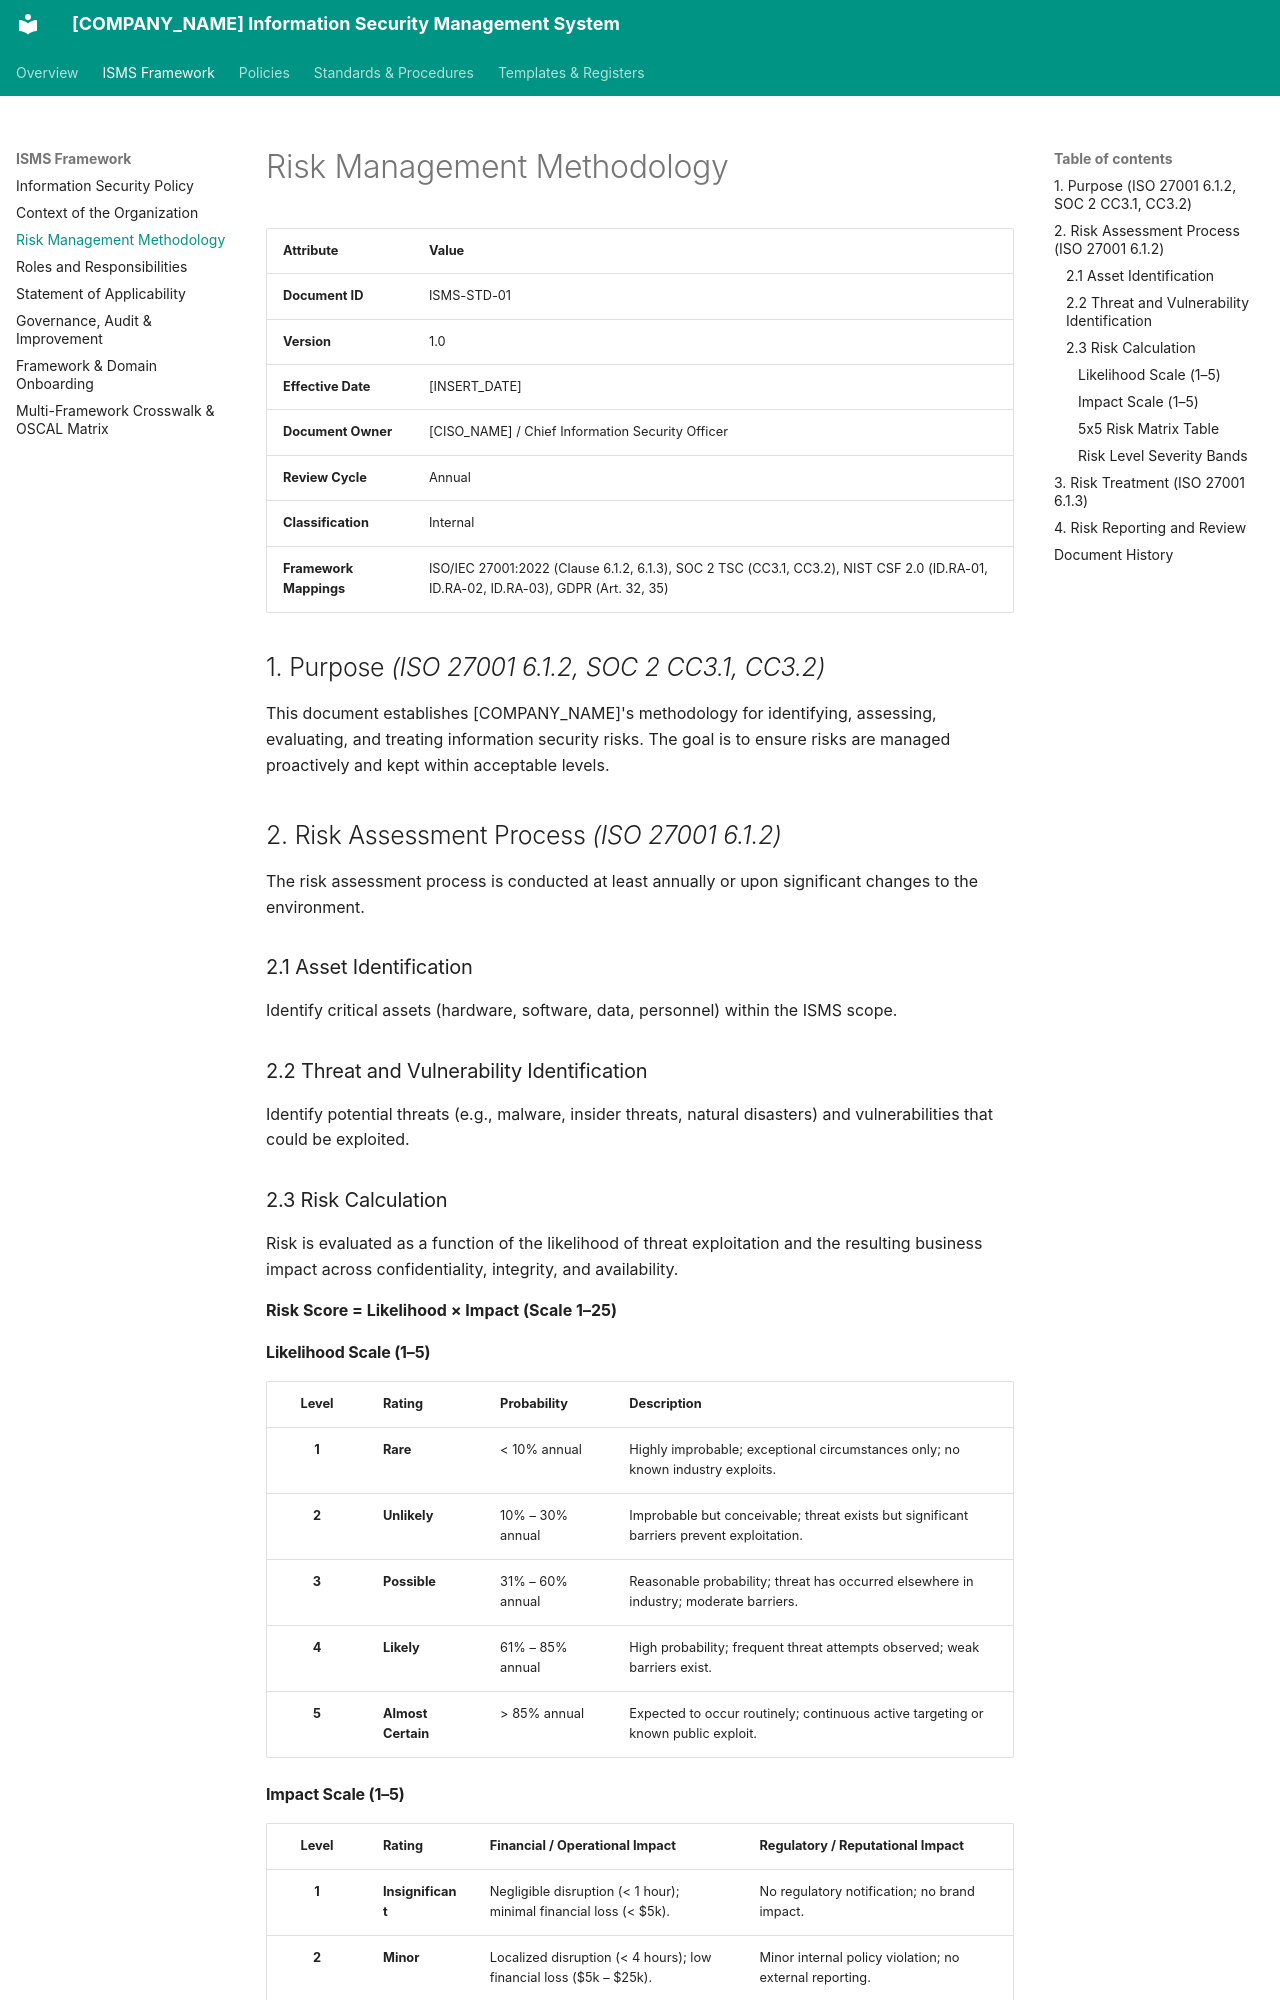

repository: craetive-australia/security-standards-template · page: 01_ISMS_Framework/03_Risk_Management_Methodology/index.html · generator: mkdocs

# Risk Management Methodology

| Attribute | Value |
| :--- | :--- |
| **Document ID** | ISMS-STD-01 |
| **Version** | 1.0 |
| **Effective Date** | [INSERT_DATE] |
| **Document Owner** | [CISO_NAME] / Chief Information Security Officer |
| **Review Cycle** | Annual |
| **Classification** | Internal |
| **Framework Mappings** | ISO/IEC 27001:2022 (Clause 6.1.2, 6.1.3), SOC 2 TSC (CC3.1, CC3.2), NIST CSF 2.0 (ID.RA-01, ID.RA-02, ID.RA-03), GDPR (Art. 32, 35) |

## 1. Purpose *(ISO 27001 6.1.2, SOC 2 CC3.1, CC3.2)*
This document establishes [COMPANY_NAME]'s methodology for identifying, assessing, evaluating, and treating information security risks. The goal is to ensure risks are managed proactively and kept within acceptable levels.

## 2. Risk Assessment Process *(ISO 27001 6.1.2)*
The risk assessment process is conducted at least annually or upon significant changes to the environment.

### 2.1 Asset Identification
Identify critical assets (hardware, software, data, personnel) within the ISMS scope.

### 2.2 Threat and Vulnerability Identification
Identify potential threats (e.g., malware, insider threats, natural disasters) and vulnerabilities that could be exploited.

### 2.3 Risk Calculation
Risk is evaluated as a function of the likelihood of threat exploitation and the resulting business impact across confidentiality, integrity, and availability.

**Risk Score = Likelihood × Impact (Scale 1–25)**

#### Likelihood Scale (1–5)
| Level | Rating | Probability | Description |
| :---: | :--- | :--- | :--- |
| **1** | **Rare** | < 10% annual | Highly improbable; exceptional circumstances only; no known industry exploits. |
| **2** | **Unlikely** | 10% – 30% annual | Improbable but conceivable; threat exists but significant barriers prevent exploitation. |
| **3** | **Possible** | 31% – 60% annual | Reasonable probability; threat has occurred elsewhere in industry; moderate barriers. |
| **4** | **Likely** | 61% – 85% annual | High probability; frequent threat attempts observed; weak barriers exist. |
| **5** | **Almost Certain** | > 85% annual | Expected to occur routinely; continuous active targeting or known public exploit. |
